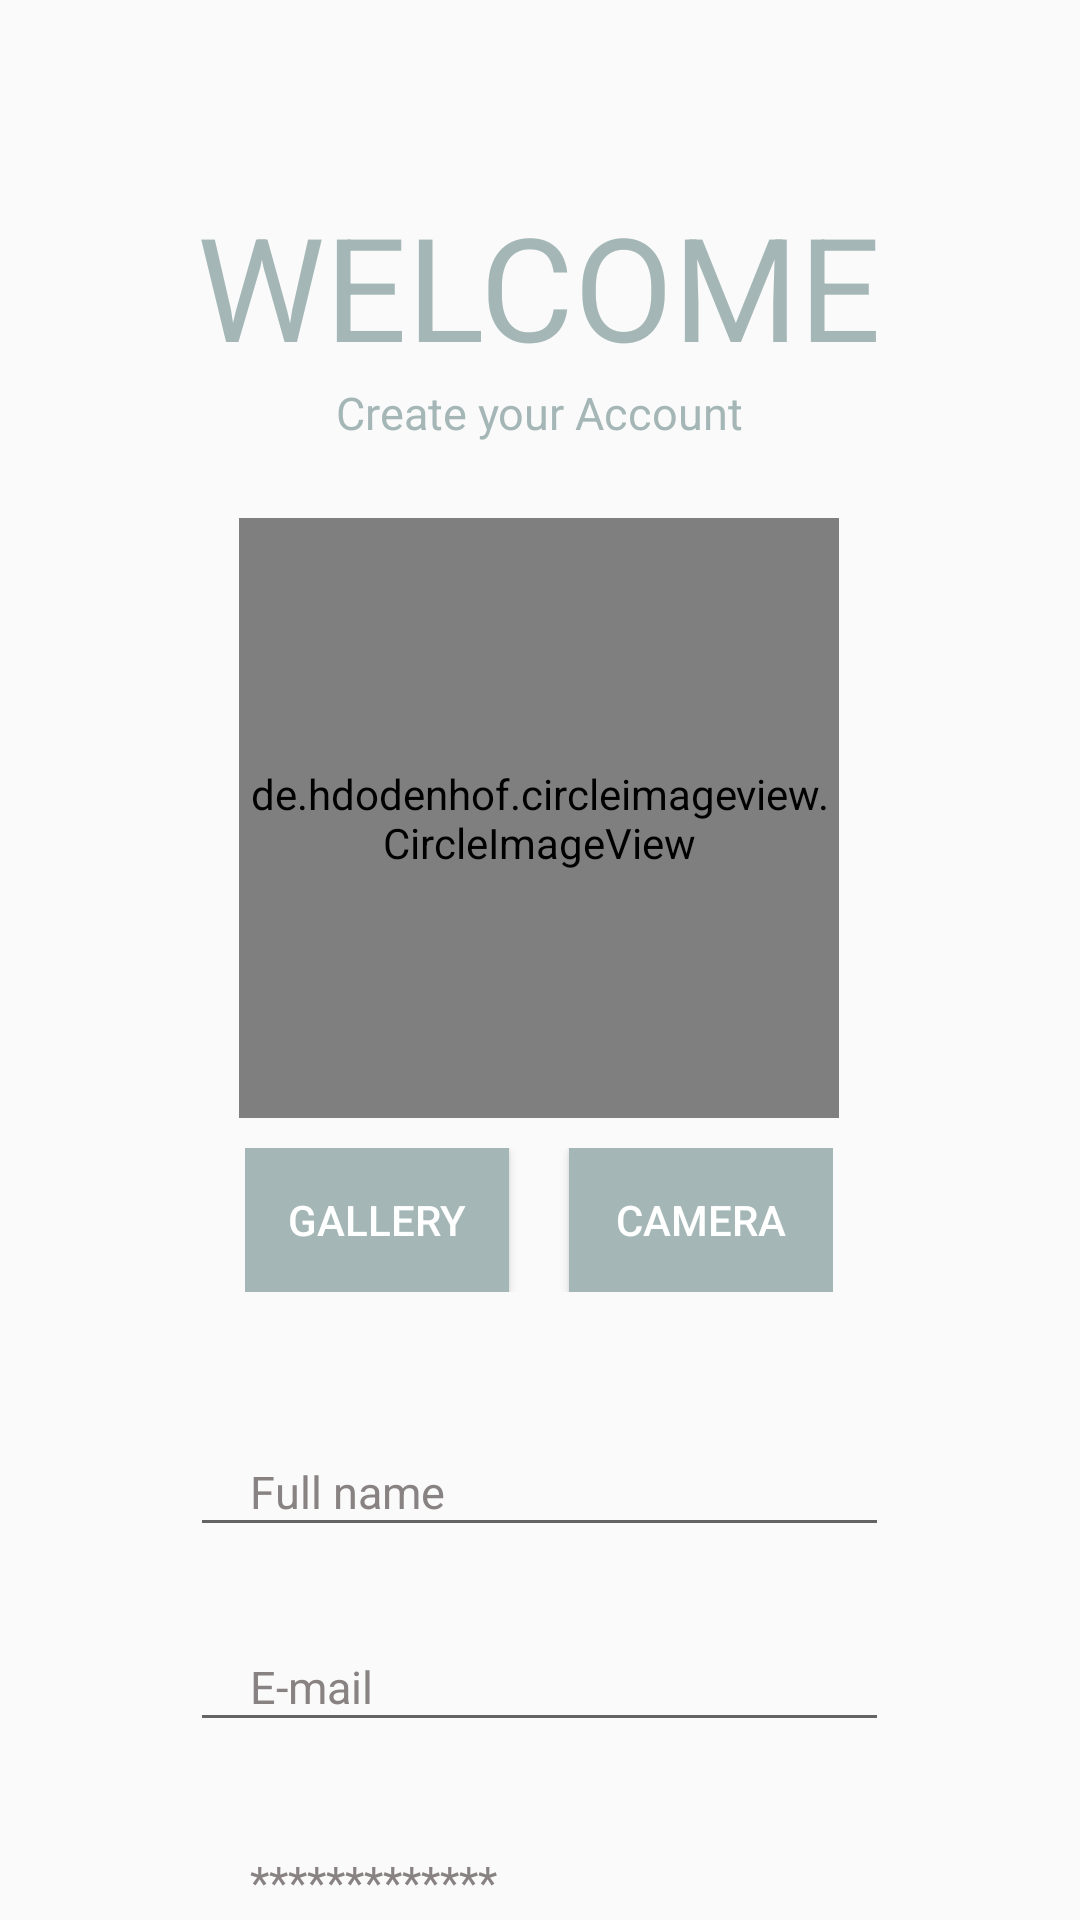

Produce the Android XML layout that renders to this screen, including the resource entries it uses.
<!-- AndroidManifest.xml: application theme Theme.Blog -->
<!-- res/layout/fragment_register.xml -->
<?xml version="1.0" encoding="utf-8"?>
<FrameLayout xmlns:android="http://schemas.android.com/apk/res/android"
    xmlns:tools="http://schemas.android.com/tools"
    android:layout_width="match_parent"
    android:layout_height="match_parent"
    tools:context=".Fragments.RegisterFragment">

    <LinearLayout
        android:layout_width="wrap_content"
        android:layout_height="wrap_content"
        android:padding="10sp"
        android:orientation="vertical"
        android:layout_gravity="center">

        <TextView
            android:id="@+id/welcomeText"
            android:layout_width="wrap_content"
            android:layout_height="wrap_content"
            android:layout_gravity="center"
            android:layout_marginTop="53dp"
            android:gravity="center"
            android:text="@string/welcome"
            android:textColor="@color/gray_blue"
            android:textSize="48sp" />

        <TextView
            android:id="@+id/createText"
            android:layout_width="wrap_content"
            android:layout_height="wrap_content"
            android:layout_gravity="center"
            android:gravity="center"
            android:text="@string/createText"
            android:textColor="@color/gray_blue"
            android:textSize="15sp"

            />

        <de.hdodenhof.circleimageview.CircleImageView
            android:id="@+id/registerPicture"
            android:layout_width="200dp"
            android:layout_height="200dp"
            android:layout_gravity="center"
            android:textColor="@color/white"
            android:background="@drawable/circle_border"
            android:layout_marginTop="25dp"
            tools:ignore="SmallSp" />
        <LinearLayout
            android:layout_width="wrap_content"
            android:layout_height="wrap_content"
            android:layout_gravity="center"
            android:layout_marginTop="10dp"
            >
            <Button
                android:id="@+id/galleryButton"
                android:layout_width="wrap_content"
                android:layout_height="wrap_content"
                android:layout_gravity="center"
                android:text="@string/gallery"
                android:textColor="@color/white"
                android:background="@color/gray_blue"
                android:layout_marginEnd="10dp"
                />
            <Button
                android:id="@+id/cameraButton"
                android:layout_width="wrap_content"
                android:layout_height="wrap_content"
                android:layout_gravity="center"
                android:text="@string/camera"
                android:textColor="@color/white"
                android:background="@color/gray_blue"
                android:layout_marginStart="10dp"
                />
        </LinearLayout>
        <EditText
            android:id="@+id/nameUserInscription"
            android:layout_width="233dp"
            android:layout_height="40dp"
            android:layout_gravity="center"
            android:layout_marginTop="45dp"
            android:digits="abcdefghijklmnopqrstuvwxyzABCDEFGHIJKLMNOPQRSTUVWXYZ "
            android:hint="@string/fullName"
            android:paddingStart="20dp"
            android:paddingEnd="10dp"
            android:textColor="@color/black"
            android:textColorHint="#888282"
            android:textSize="15sp"
            android:inputType="textPersonName"
            android:autofillHints="username" />



        <EditText
            android:id="@+id/mailUserInscription"
            android:layout_width="233dp"
            android:layout_height="40dp"
            android:layout_gravity="center"
            android:layout_marginTop="25dp"
            android:hint="@string/email"
            android:inputType="textEmailAddress"
            android:paddingStart="20dp"
            android:paddingEnd="10dp"
            android:textColor="@color/black"
            android:textColorHint="#888282"
            android:textSize="15sp"

            />


        <EditText
            android:id="@+id/PasswordUserInscription"
            android:layout_width="233dp"
            android:layout_height="40dp"
            android:layout_gravity="center"
            android:hint="@string/password"
            android:inputType="textPassword"
            android:paddingStart="20dp"
            android:paddingEnd="10dp"
            android:textColor="@color/black"
            android:textColorHint="#888282"
            android:textSize="15sp"
            android:layout_marginTop="25dp"
            />




        <EditText
            android:id="@+id/InscriptionConfirmPassword"
            android:layout_width="233dp"
            android:layout_height="40dp"
            android:layout_gravity="center"
            android:hint="@string/password"
            android:inputType="textPassword"
            android:paddingStart="20dp"
            android:paddingEnd="10dp"
            android:textColor="@color/black"
            android:textColorHint="#888282"
            android:textSize="15sp"
            android:layout_marginTop="25dp"
            />
<TextView
    android:id="@+id/backToLogin"
    android:layout_width="wrap_content"
    android:layout_height="wrap_content"
    android:text="@string/backLogin"
    android:layout_gravity="end"
    android:textColor="@color/black"
    android:textSize="10sp"
    android:layout_marginTop="15sp"
    tools:ignore="SmallSp" />



        


        <Button
            android:id="@+id/signUpButton"
            android:layout_width="wrap_content"
            android:layout_height="wrap_content"
            android:layout_gravity="center"
            android:text="@string/register"
            android:textColor="@color/white"
            android:background="@color/gray_blue"
            android:layout_marginTop="25dp"
            tools:ignore="SmallSp" />

    </LinearLayout>

</FrameLayout>
<!-- resources referenced by this layout -->
<resources>
  <color name="black">#FF000000</color>
  <color name="gray_blue">#a4b7b6</color>
  <color name="white">#FFFFFFFF</color>
  <!-- drawable circle_border (drawable) -->
  <?xml version="1.0" encoding="utf-8"?>
  <shape
      xmlns:android="http://schemas.android.com/apk/res/android"
      android:shape="rectangle">
  
      <stroke
          android:width="1dp"
          android:color="@android:color/black"/>
  
      <size
          android:width="120dp"
          android:height="120dp"/>
  </shape>
  <string name="backLogin">Back to login</string>
  <string name="camera">CAMERA</string>
  <string name="createText">Create your Account</string>
  <string name="email">E-mail</string>
  <string name="fullName">Full name</string>
  <string name="gallery">GALLERY</string>
  <string name="password">*************</string>
  <string name="register">REGISTER</string>
  <string name="welcome">WELCOME</string>
  <style name="Theme.Blog" parent="Theme.AppCompat.Light.DarkActionBar">
          
          <item name="colorPrimary">@color/purple_500</item>
          <item name="colorPrimaryDark">@color/purple_700</item>
          <item name="colorAccent">@color/teal_200</item>
          
      </style>
  <color name="purple_500">#FF6200EE</color>
  <color name="purple_700">#FF3700B3</color>
  <color name="teal_200">#FF03DAC5</color>
</resources>
